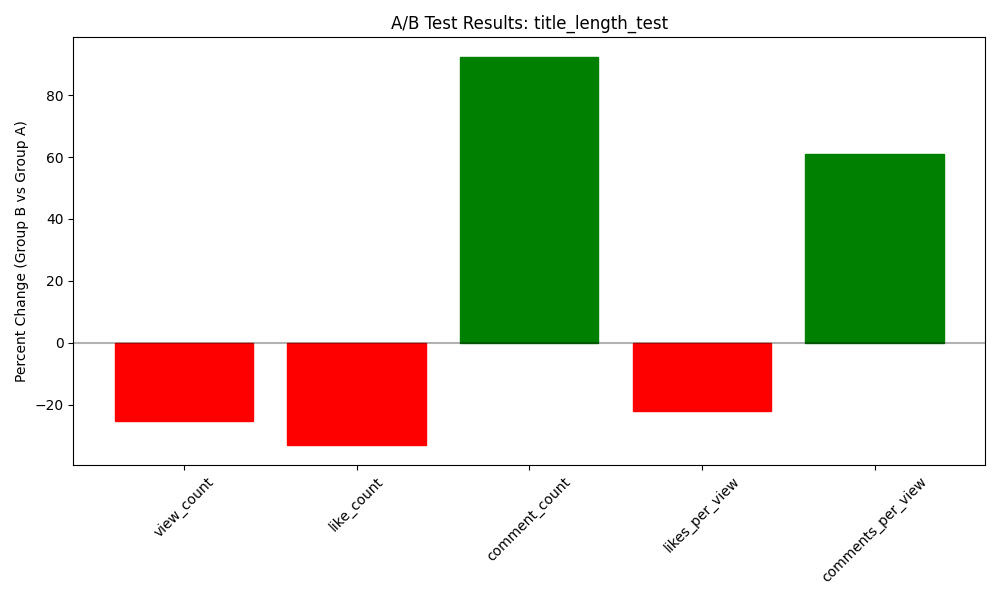

The file beside this chart, header and first rows:
metric, group_a_mean, group_b_mean, difference, percent_change
view_count, 23198625, 17315678, -5882947, -25.36
like_count, 731412, 489225, -242187, -33.11
comment_count, 2368, 4557, 2188, 92.39
likes_per_view, 0.03084, 0.02401, -0.006825, -22.13
comments_per_view, 0.0001175, 0.0001893, 7.177721271353181e-05, 61.1
